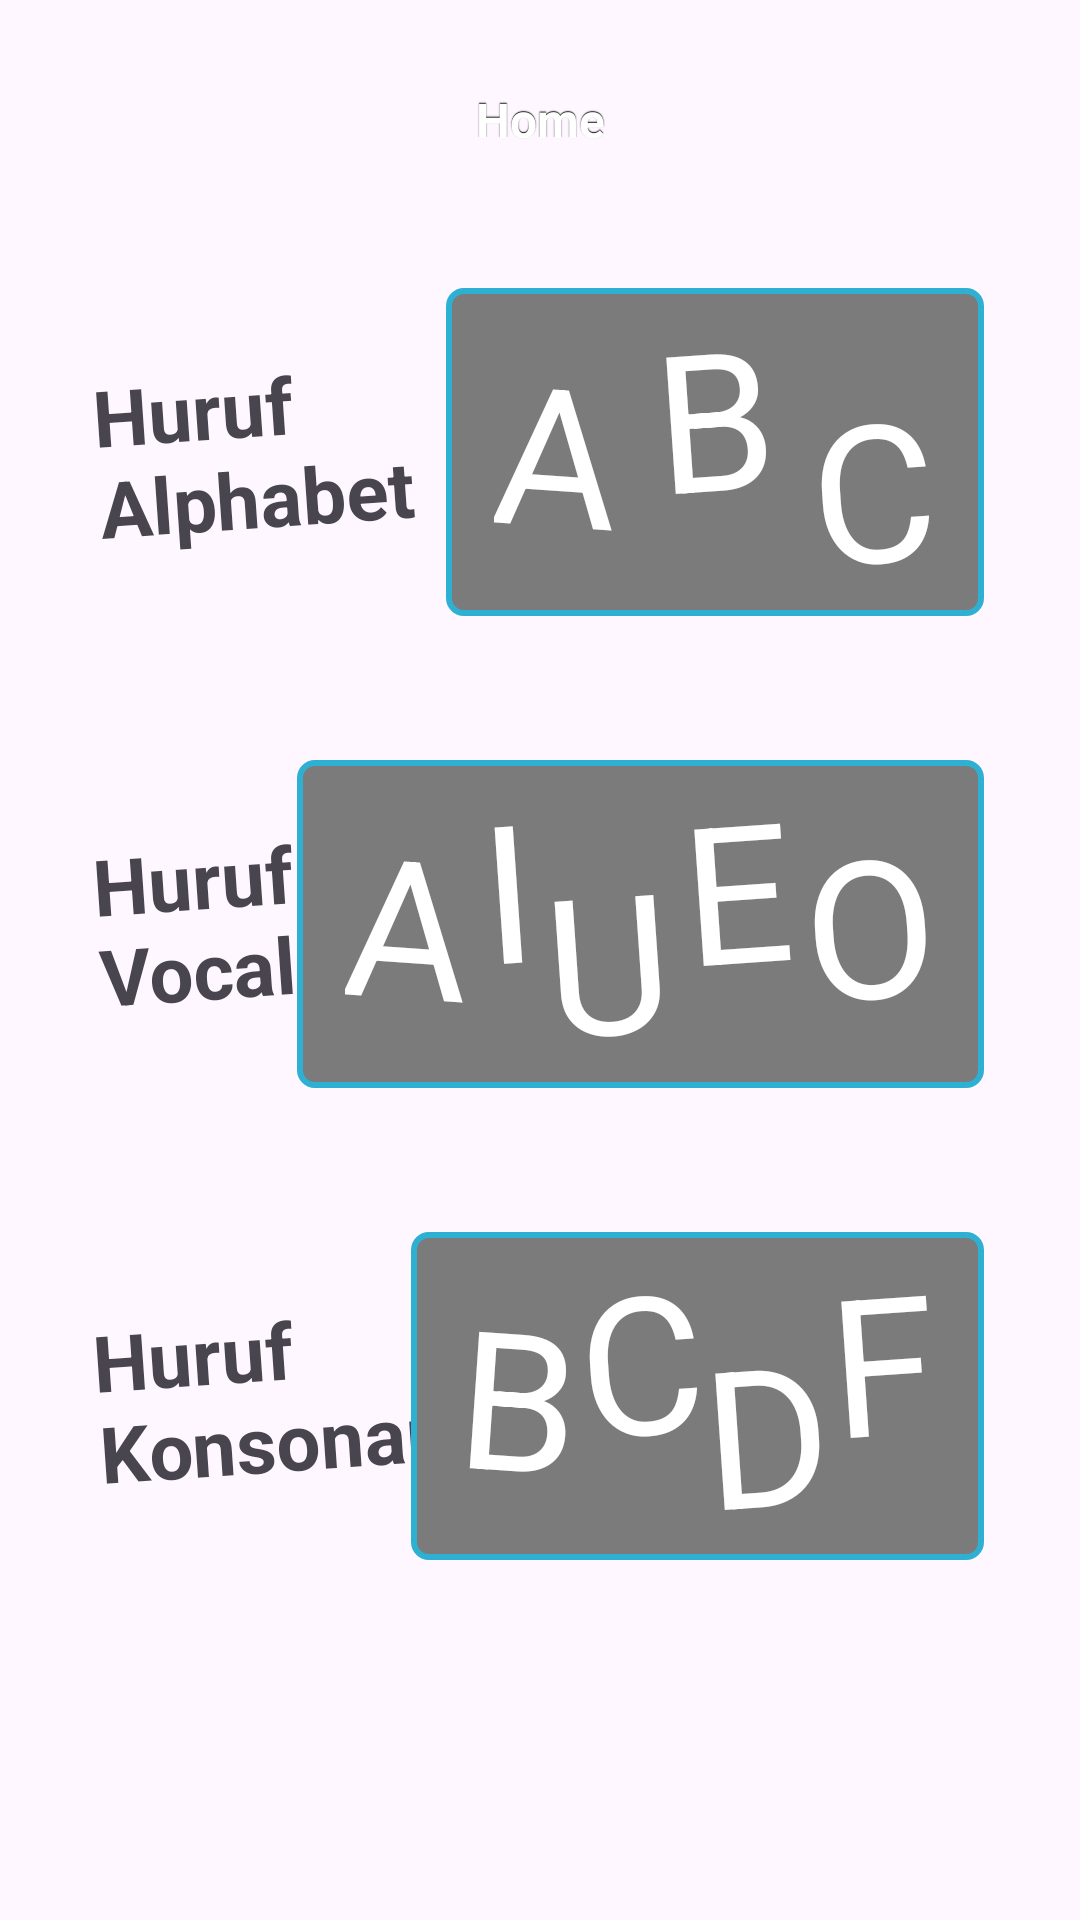

Reconstruct the res/layout file that produces this screen, plus the resources it refers to.
<!-- AndroidManifest.xml: application theme Theme.CalisApplication -->
<!-- res/layout/activity_letter_home.xml -->
<?xml version="1.0" encoding="utf-8"?>
<androidx.constraintlayout.widget.ConstraintLayout xmlns:android="http://schemas.android.com/apk/res/android"
    xmlns:app="http://schemas.android.com/apk/res-auto"
    xmlns:tools="http://schemas.android.com/tools"
    android:layout_width="match_parent"
    android:layout_height="match_parent"
    android:padding="16dp"
    tools:context=".ui.auth.lesson.letter.LetterHomeActivity">

    <com.google.android.material.button.MaterialButton
        android:id="@+id/btnHome"
        style="@style/ButtonPrimary"
        android:layout_width="0dp"
        android:layout_height="wrap_content"
        android:text="@string/home"
        app:backgroundTint="@null"
        app:layout_constraintEnd_toEndOf="parent"
        app:layout_constraintStart_toStartOf="parent"
        app:layout_constraintTop_toTopOf="parent" />

    
    <androidx.constraintlayout.widget.ConstraintLayout
        android:id="@+id/navigateAlphabet"
        android:layout_width="match_parent"
        android:layout_height="wrap_content"
        android:layout_marginTop="16dp"
        android:background="@drawable/button_custom_primary_border"
        android:padding="@dimen/dimens_16dp"
        app:layout_constraintDimensionRatio="3:1"
        app:layout_constraintEnd_toEndOf="parent"
        app:layout_constraintStart_toStartOf="parent"
        app:layout_constraintTop_toBottomOf="@+id/btnHome">

        <TextView
            android:id="@+id/titleAlphabet"
            android:layout_width="wrap_content"
            android:layout_height="wrap_content"
            android:rotation="-4"
            android:text="@string/alphabet"
            android:textSize="26sp"
            android:textStyle="bold"
            app:layout_constraintBottom_toBottomOf="parent"
            app:layout_constraintStart_toStartOf="parent"
            app:layout_constraintTop_toTopOf="parent" />

        <LinearLayout
            android:layout_width="wrap_content"
            android:layout_height="wrap_content"
            android:background="@drawable/button_effect_disabled"
            android:paddingHorizontal="@dimen/dimens_16dp"
            app:layout_constraintBottom_toBottomOf="parent"
            app:layout_constraintEnd_toEndOf="parent"
            app:layout_constraintTop_toTopOf="parent">

            <TextView
                android:id="@+id/alphabet1"
                android:layout_width="wrap_content"
                android:layout_height="wrap_content"
                android:layout_marginVertical="12dp"
                android:rotation="4"
                android:text="@string/letter_a"
                android:textColor="@color/white"
                android:textSize="64sp" />

            <TextView
                android:id="@+id/alphabet2"
                android:layout_width="wrap_content"
                android:layout_height="wrap_content"
                android:layout_gravity="top"
                android:layout_marginHorizontal="12dp"
                android:rotation="-4"
                android:text="@string/letter_b"
                android:textColor="@color/white"
                android:textSize="64sp" />

            <TextView
                android:id="@+id/alphabet3"
                android:layout_width="wrap_content"
                android:layout_height="wrap_content"
                android:layout_gravity="bottom"
                android:rotation="-4"
                android:text="@string/letter_c"
                android:textColor="@color/white"
                android:textSize="64sp" />

        </LinearLayout>

    </androidx.constraintlayout.widget.ConstraintLayout>

    
    <androidx.constraintlayout.widget.ConstraintLayout
        android:id="@+id/navigateVocal"
        android:layout_width="match_parent"
        android:layout_height="wrap_content"
        android:layout_marginTop="@dimen/dimens_16dp"
        android:background="@drawable/button_custom_primary_border"
        android:padding="@dimen/dimens_16dp"
        app:layout_constraintDimensionRatio="3:1"
        app:layout_constraintEnd_toEndOf="parent"
        app:layout_constraintStart_toStartOf="parent"
        app:layout_constraintTop_toBottomOf="@+id/navigateAlphabet">

        <TextView
            android:id="@+id/titleVocal"
            android:layout_width="wrap_content"
            android:layout_height="wrap_content"
            android:rotation="-4"
            android:text="@string/vocals"
            android:textSize="26sp"
            android:textStyle="bold"
            app:layout_constraintBottom_toBottomOf="parent"
            app:layout_constraintStart_toStartOf="parent"
            app:layout_constraintTop_toTopOf="parent" />

        <LinearLayout
            android:layout_width="wrap_content"
            android:layout_height="wrap_content"
            android:background="@drawable/button_effect_disabled"
            android:paddingHorizontal="@dimen/dimens_16dp"
            app:layout_constraintBottom_toBottomOf="parent"
            app:layout_constraintEnd_toEndOf="parent"
            app:layout_constraintTop_toTopOf="parent">

            <TextView
                android:id="@+id/vocal1"
                android:layout_width="wrap_content"
                android:layout_height="wrap_content"
                android:layout_marginVertical="12dp"
                android:rotation="4"
                android:text="@string/letter_a"
                android:textColor="@color/white"
                android:textSize="64sp" />

            <TextView
                android:id="@+id/vocal2"
                android:layout_width="wrap_content"
                android:layout_height="wrap_content"
                android:layout_gravity="top"
                android:layout_marginHorizontal="4dp"
                android:rotation="-4"
                android:text="@string/letter_i"
                android:textColor="@color/white"
                android:textSize="64sp" />

            <TextView
                android:id="@+id/vocal3"
                android:layout_width="wrap_content"
                android:layout_height="wrap_content"
                android:layout_gravity="bottom"
                android:rotation="-4"
                android:text="@string/letter_u"
                android:textColor="@color/white"
                android:textSize="64sp" />

            <TextView
                android:id="@+id/vocal4"
                android:layout_width="wrap_content"
                android:layout_height="wrap_content"
                android:layout_gravity="top"
                android:layout_marginHorizontal="4dp"
                android:rotation="-4"
                android:text="@string/letter_e"
                android:textColor="@color/white"
                android:textSize="64sp" />

            <TextView
                android:id="@+id/vocal5"
                android:layout_width="wrap_content"
                android:layout_height="wrap_content"
                android:layout_marginVertical="12dp"
                android:rotation="-4"
                android:text="@string/letter_o"
                android:textColor="@color/white"
                android:textSize="64sp" />
        </LinearLayout>

    </androidx.constraintlayout.widget.ConstraintLayout>

    
    <androidx.constraintlayout.widget.ConstraintLayout
        android:id="@+id/navigateConsonant"
        android:layout_width="match_parent"
        android:layout_height="wrap_content"
        android:layout_marginTop="@dimen/dimens_16dp"
        android:background="@drawable/button_custom_primary_border"
        android:padding="@dimen/dimens_16dp"
        app:layout_constraintDimensionRatio="3:1"
        app:layout_constraintEnd_toEndOf="parent"
        app:layout_constraintStart_toStartOf="parent"
        app:layout_constraintTop_toBottomOf="@+id/navigateVocal">

        <TextView
            android:id="@+id/titleConsonant"
            android:layout_width="wrap_content"
            android:layout_height="wrap_content"
            android:rotation="-4"
            android:text="@string/consonant"
            android:textSize="26sp"
            android:textStyle="bold"
            app:layout_constraintBottom_toBottomOf="parent"
            app:layout_constraintStart_toStartOf="parent"
            app:layout_constraintTop_toTopOf="parent" />

        <LinearLayout
            android:layout_width="wrap_content"
            android:layout_height="wrap_content"
            android:background="@drawable/button_effect_disabled"
            android:paddingHorizontal="@dimen/dimens_16dp"
            app:layout_constraintBottom_toBottomOf="parent"
            app:layout_constraintEnd_toEndOf="parent"
            app:layout_constraintTop_toTopOf="parent">

            <TextView
                android:id="@+id/consonant1"
                android:layout_width="wrap_content"
                android:layout_height="wrap_content"
                android:layout_marginVertical="12dp"
                android:rotation="4"
                android:text="@string/letter_b"
                android:textColor="@color/white"
                android:textSize="64sp" />

            <TextView
                android:id="@+id/consonant2"
                android:layout_width="wrap_content"
                android:layout_height="wrap_content"
                android:layout_gravity="top"
                android:rotation="-4"
                android:text="@string/letter_c"
                android:textColor="@color/white"
                android:textSize="64sp" />

            <TextView
                android:id="@+id/consonant3"
                android:layout_width="wrap_content"
                android:layout_height="wrap_content"
                android:layout_gravity="bottom"
                android:rotation="-4"
                android:text="@string/letter_d"
                android:textColor="@color/white"
                android:textSize="64sp" />

            <TextView
                android:id="@+id/consonant4"
                android:layout_width="wrap_content"
                android:layout_height="wrap_content"
                android:layout_gravity="top"
                android:rotation="-4"
                android:text="@string/letter_f"
                android:textColor="@color/white"
                android:textSize="64sp" />

        </LinearLayout>

    </androidx.constraintlayout.widget.ConstraintLayout>

</androidx.constraintlayout.widget.ConstraintLayout>
<!-- resources referenced by this layout -->
<resources>
  <color name="white">#FFFFFFFF</color>
  <dimen name="dimens_16dp">16dp</dimen>
  <!-- drawable button_effect_disabled (drawable) -->
  <?xml version="1.0" encoding="utf-8"?>
  <shape xmlns:android="http://schemas.android.com/apk/res/android" android:shape="rectangle">
      <solid android:color="@color/grey"/>
      <corners android:radius="5dp"/>
      <stroke
          android:width="2dp"
          android:color="@color/color_primary" />
  </shape>
  <string name="alphabet">Huruf \nAlphabet</string>
  <string name="consonant">Huruf \nKonsonan</string>
  <string name="home">Home</string>
  <string name="letter_a">A</string>
  <string name="letter_b">B</string>
  <string name="letter_c">C</string>
  <string name="letter_d">D</string>
  <string name="letter_e">E</string>
  <string name="letter_f">F</string>
  <string name="letter_i">I</string>
  <string name="letter_o">O</string>
  <string name="letter_u">U</string>
  <string name="vocals">Huruf \nVocal</string>
  <style name="Theme.CalisApplication" parent="Base.Theme.CalisApplication" />
  <!-- drawable button_custom_primary_border_press (drawable) -->
  <shape xmlns:android="http://schemas.android.com/apk/res/android" android:shape="rectangle">
      <solid android:color="#92D6F4" />
      <corners android:radius="5dp"/>
      <stroke
          android:width="2dp"
          android:color="@color/color_primary" />
  </shape>
  <!-- drawable button_custom_primary_border_enabled (drawable) -->
  <?xml version="1.0" encoding="utf-8"?>
  <shape xmlns:android="http://schemas.android.com/apk/res/android"
      android:shape="rectangle">
      <solid android:color="@color/white" />
      <corners android:radius="5dp" />
      <stroke
          android:width="2dp"
          android:color="@color/color_primary" />
  </shape>
  <color name="grey">#7B7B7B</color>
  <color name="color_primary">#2DB0D2</color>
  <!-- drawable button_custom_primary_full (drawable) -->
  <?xml version="1.0" encoding="utf-8"?>
  <selector xmlns:android="http://schemas.android.com/apk/res/android">
      <item
          android:state_enabled="false"
          android:drawable="@drawable/button_effect_disabled" />
      <item
          android:state_pressed="true"
          android:state_enabled="true"
          android:drawable="@drawable/button_custom_primary_full_press" />
      <item
          android:state_focused="true"
          android:state_enabled="true"
          android:drawable="@drawable/button_effect_focused" />
      <item
          android:state_enabled="true"
          android:drawable="@drawable/button_custom_primary_full_enabled" />
  </selector>
  <style name="Base.Theme.CalisApplication" parent="Theme.Material3.DayNight.NoActionBar">
          
          
          <item name="colorPrimary">@color/firebase_amber</item>
          <item name="colorPrimaryVariant">@color/firebase_orange</item>
          <item name="colorOnPrimary">@color/white</item>
          
          <item name="colorSecondary">@color/firebase_blue</item>
          <item name="colorSecondaryVariant">@color/firebase_navy</item>
          <item name="colorOnSecondary">@color/black</item>
      </style>
  <!-- drawable button_custom_primary_full_press (drawable) -->
  <shape xmlns:android="http://schemas.android.com/apk/res/android" android:shape="rectangle">
      <solid android:color="@color/color_secondary" />
      <corners android:radius="5dp"/>
  </shape>
  <!-- drawable button_custom_primary_full_enabled (drawable) -->
  <?xml version="1.0" encoding="utf-8"?>
  <shape xmlns:android="http://schemas.android.com/apk/res/android" android:shape="rectangle">
      <solid android:color="@color/color_primary" />
      <corners android:radius="5dp"/>
  </shape>
  <color name="firebase_amber">#FFA000</color>
  <color name="firebase_orange">#F57C00</color>
  <color name="firebase_blue">#039BE5</color>
  <color name="firebase_navy">#2C384A</color>
  <color name="black">#FF000000</color>
  <color name="color_secondary">#267F96</color>
</resources>
